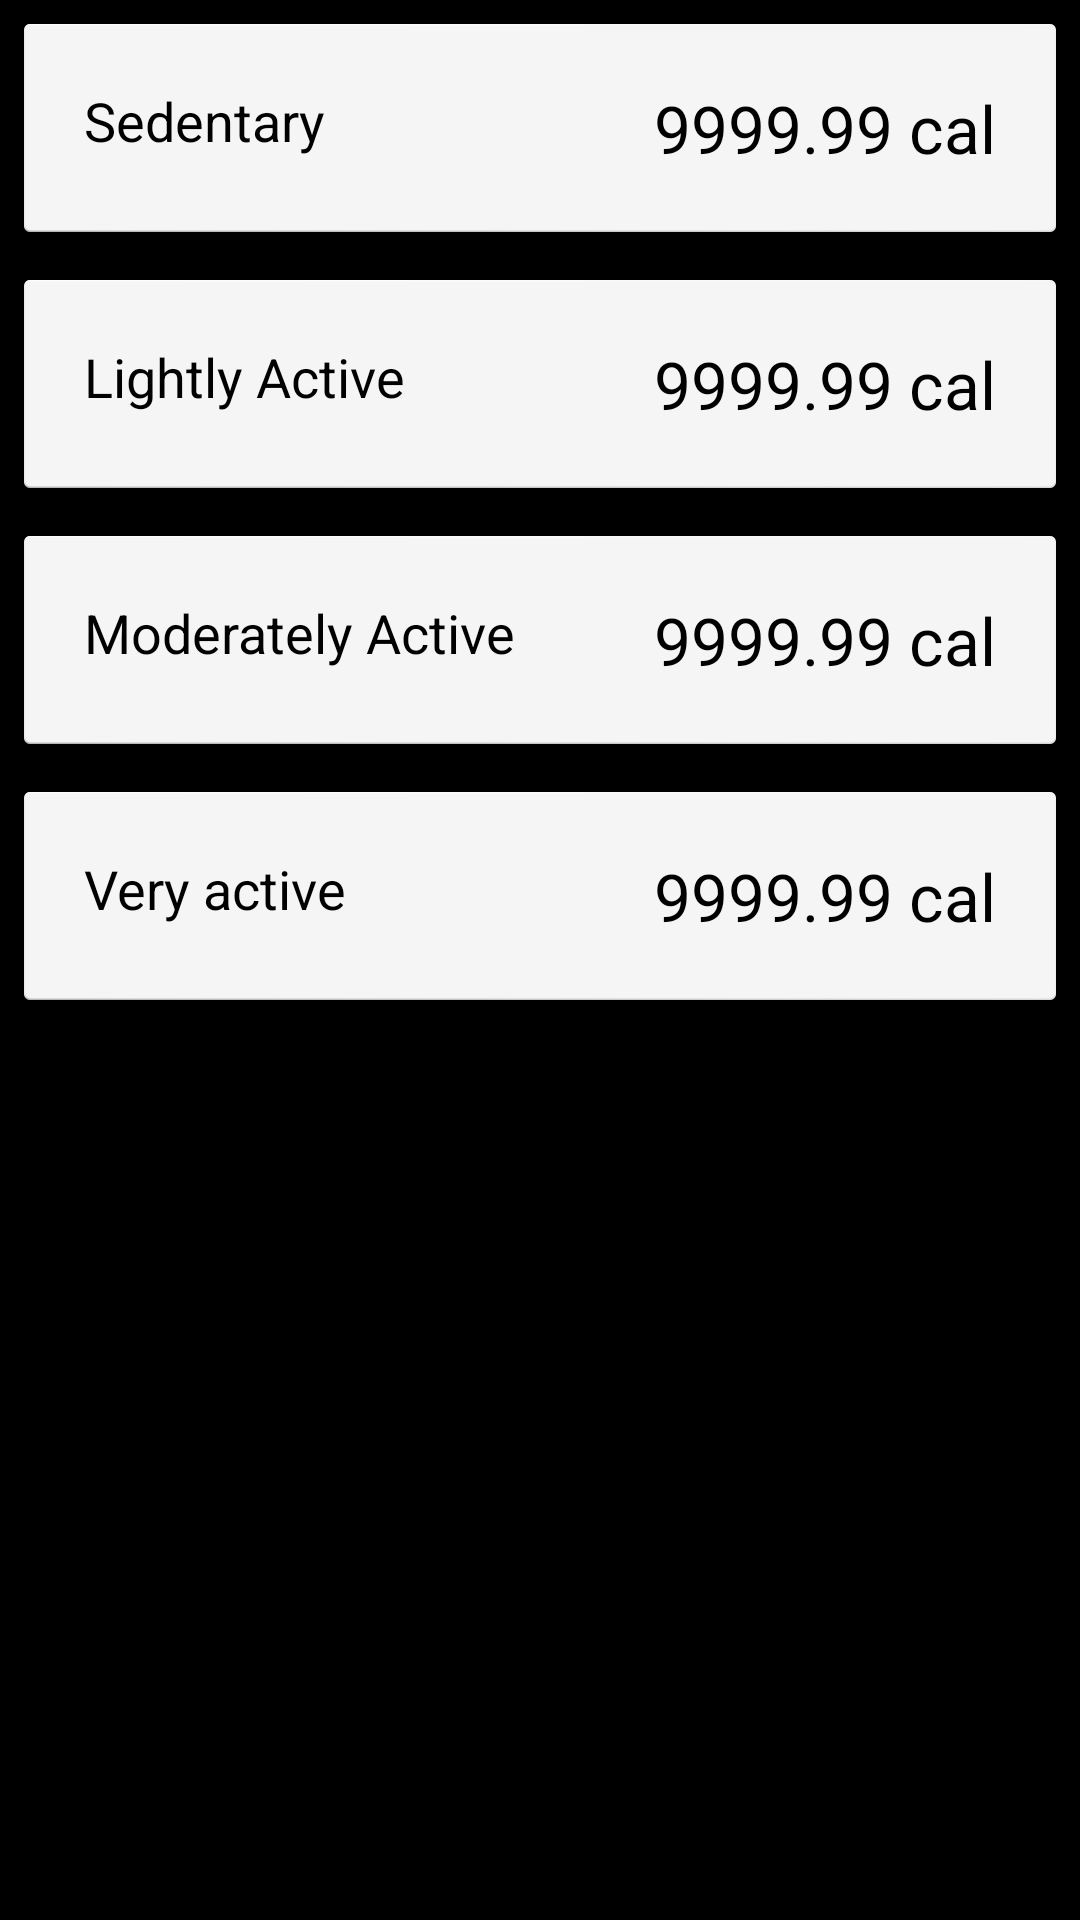

Produce the Android XML layout that renders to this screen, including the resource entries it uses.
<!-- AndroidManifest.xml: application theme android:Theme.Holo.NoActionBar -->
<!-- res/layout/dialog_calories_needed_info.xml -->
<?xml version="1.0" encoding="utf-8"?>
<LinearLayout
    xmlns:android="http://schemas.android.com/apk/res/android"
    android:layout_width="fill_parent"
    android:layout_height="wrap_content"
    android:orientation="vertical">
<RelativeLayout
              android:layout_width="fill_parent"
              android:layout_height="wrap_content"
                android:background="@android:drawable/dialog_holo_light_frame">

    <TextView
        android:layout_width="wrap_content"
        android:layout_height="wrap_content"
        android:textAppearance="?android:attr/textAppearanceMedium"
        android:text="Sedentary"
        android:id="@+id/tvSedentary"
        android:textAlignment="center"
        android:padding="20dp"
        android:textColor="#000"
        android:layout_alignParentLeft = "true"/>

    <TextView
        android:layout_width="wrap_content"
        android:layout_height="wrap_content"
        android:textAppearance="?android:attr/textAppearanceLarge"
        android:text="9999.99 cal"
        android:id="@+id/tvSedentaryValue"
        android:textAlignment="center"
        android:padding="20dp"
        android:textColor="#000"
        android:layout_alignParentRight = "true"/>
</RelativeLayout>

    <RelativeLayout
        android:layout_width="fill_parent"
        android:layout_height="wrap_content"
        android:background="@android:drawable/dialog_holo_light_frame">

        <TextView
            android:layout_width="wrap_content"
            android:layout_height="wrap_content"
            android:textAppearance="?android:attr/textAppearanceMedium"
            android:text="Lightly Active"
            android:id="@+id/tvLightActive"
            android:textAlignment="center"
            android:padding="20dp"
            android:textColor="#000"
            android:layout_alignParentLeft = "true"/>

        <TextView
            android:layout_width="wrap_content"
            android:layout_height="wrap_content"
            android:textAppearance="?android:attr/textAppearanceLarge"
            android:text="9999.99 cal"
            android:id="@+id/tvLightActiveValue"
            android:textAlignment="center"
            android:padding="20dp"
            android:textColor="#000"
            android:layout_alignParentRight = "true"/>
    </RelativeLayout>

    <RelativeLayout
        android:layout_width="fill_parent"
        android:layout_height="wrap_content"
        android:background="@android:drawable/dialog_holo_light_frame">

        <TextView
            android:layout_width="wrap_content"
            android:layout_height="wrap_content"
            android:textAppearance="?android:attr/textAppearanceMedium"
            android:text="Moderately Active"
            android:id="@+id/tvModActive"
            android:textAlignment="center"
            android:padding="20dp"
            android:textColor="#000"
            android:layout_alignParentLeft = "true"/>

        <TextView
            android:layout_width="wrap_content"
            android:layout_height="wrap_content"
            android:textAppearance="?android:attr/textAppearanceLarge"
            android:text="9999.99 cal"
            android:id="@+id/tvModActiveValue"
            android:textAlignment="center"
            android:padding="20dp"
            android:textColor="#000"
            android:layout_alignParentRight = "true"/>
    </RelativeLayout>

    <RelativeLayout
        android:layout_width="fill_parent"
        android:layout_height="wrap_content"
        android:background="@android:drawable/dialog_holo_light_frame">

        <TextView
            android:layout_width="wrap_content"
            android:layout_height="wrap_content"
            android:textAppearance="?android:attr/textAppearanceMedium"
            android:text="Very active"
            android:id="@+id/tvVeryActive"
            android:textAlignment="center"
            android:padding="20dp"
            android:textColor="#000"
            android:layout_alignParentLeft = "true"/>

        <TextView
            android:layout_width="wrap_content"
            android:layout_height="wrap_content"
            android:textAppearance="?android:attr/textAppearanceLarge"
            android:text="9999.99 cal"
            android:id="@+id/tvVeryActiveValue"
            android:textAlignment="center"
            android:padding="20dp"
            android:textColor="#000"
            android:layout_alignParentRight = "true"/>
    </RelativeLayout>
</LinearLayout>
<!-- resources referenced by this layout -->
<resources>

</resources>
